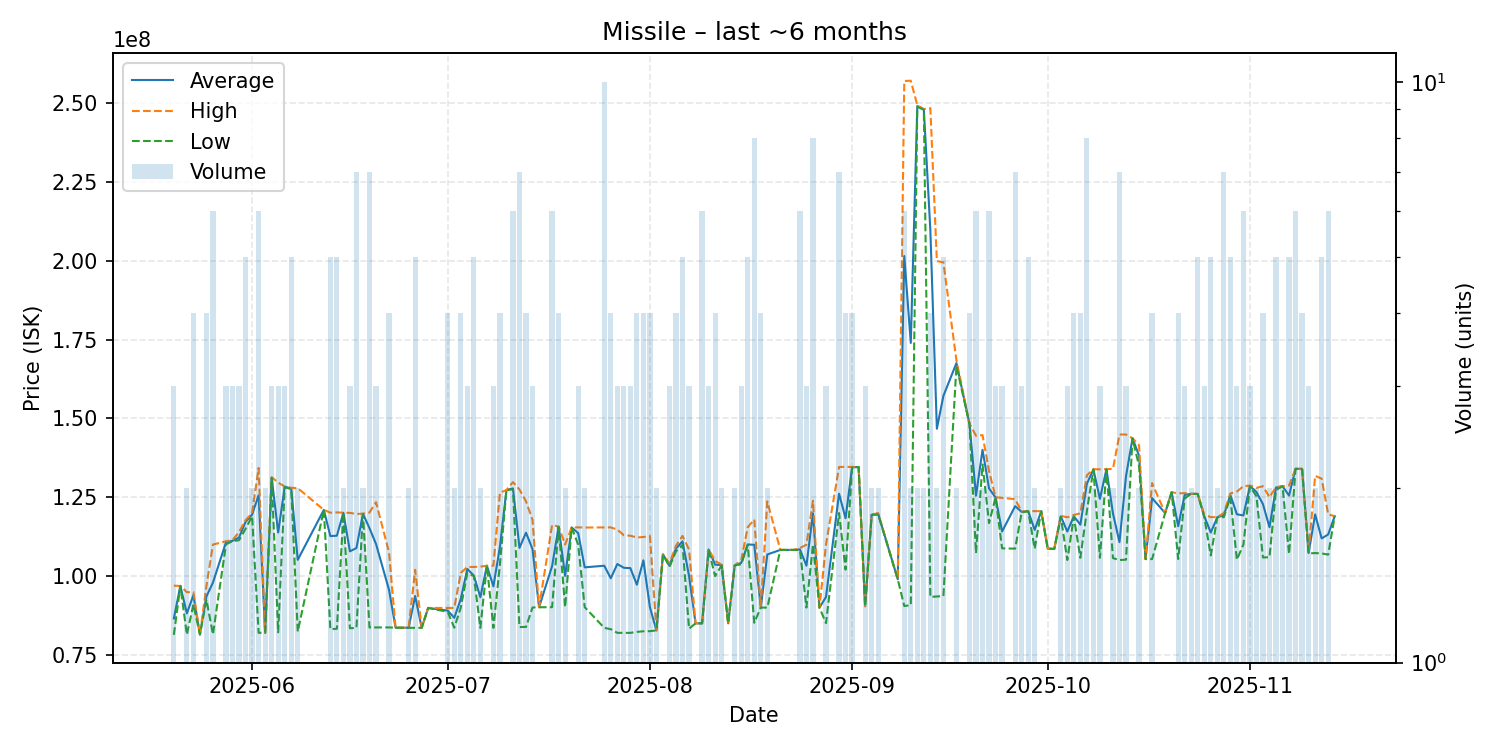

The file beside this chart, header and first rows:
date, average, highest, lowest, order_count, volume
2025-05-20, 86560000, 96960000, 81360000, 2, 3
2025-05-21, 96880000, 96880000, 96880000, 1, 1
2025-05-22, 88165000, 94890000, 81440000, 2, 2
2025-05-23, 93962500, 94950000, 91000000, 4, 4
2025-05-24, 81470000, 81470000, 81470000, 1, 1
2025-05-25, 93540000, 96890000, 92520000, 4, 4
2025-05-26, 97963333, 110000000, 81540000, 6, 6
2025-05-28, 110733333, 111050000, 110100000, 3, 3
2025-05-29, 111166667, 111400000, 111050000, 3, 3
2025-05-30, 112266667, 114000000, 111400000, 3, 3
2025-05-31, 117200000, 117700000, 115000000, 4, 5
2025-06-01, 119500000, 120000000, 119000000, 2, 2
2025-06-02, 125636667, 134300000, 82020000, 6, 6
2025-06-03, 82025000, 82030000, 82020000, 2, 2
2025-06-04, 131166667, 131400000, 131050000, 3, 3
2025-06-05, 113823333, 129650000, 82170000, 3, 3
2025-06-06, 128333333, 128400000, 128200000, 2, 3
2025-06-07, 127740000, 128000000, 127600000, 4, 5
2025-06-08, 105160000, 127900000, 82420000, 2, 2
2025-06-12, 121000000, 121000000, 121000000, 1, 1
2025-06-13, 112690000, 120100000, 83150000, 5, 5
2025-06-14, 112820000, 120200000, 83300000, 5, 5
2025-06-15, 120050000, 120100000, 120000000, 2, 2
2025-06-16, 107856667, 120050000, 83470000, 3, 3
2025-06-17, 108898571, 119700000, 83545000, 6, 7
2025-06-18, 119750000, 119800000, 119700000, 2, 2
2025-06-19, 115184286, 120150000, 83690000, 6, 7
2025-06-20, 110206667, 123450000, 83720000, 3, 3
2025-06-22, 95612500, 107500000, 83725000, 4, 4
2025-06-23, 83640000, 83640000, 83640000, 1, 1
2025-06-25, 83610000, 83630000, 83590000, 2, 2
2025-06-26, 93688000, 102000000, 83590000, 4, 5
2025-06-27, 83590000, 83590000, 83590000, 1, 1
2025-06-28, 89900000, 89900000, 89900000, 1, 1
2025-07-01, 89047500, 89900000, 88650000, 4, 4
2025-07-02, 86765000, 89900000, 83630000, 2, 2
2025-07-03, 92747500, 101000000, 90000000, 4, 4
2025-07-04, 102266667, 102900000, 101000000, 2, 3
2025-07-05, 100160000, 102900000, 100000000, 3, 5
2025-07-06, 93295000, 103000000, 83590000, 2, 2
2025-07-07, 103300000, 103300000, 103300000, 1, 1
2025-07-08, 96730000, 103300000, 83590000, 3, 3
2025-07-09, 109300000, 126400000, 103700000, 3, 4
2025-07-10, 127300000, 127300000, 127300000, 1, 1
2025-07-11, 127800000, 129800000, 127500000, 6, 6
2025-07-12, 108950000, 127450000, 83850000, 6, 7
2025-07-13, 113767500, 123700000, 83870000, 4, 4
2025-07-14, 108546667, 117800000, 90040000, 3, 3
2025-07-15, 90120000, 90120000, 90120000, 1, 1
2025-07-17, 103155000, 116200000, 90140000, 5, 6
2025-07-18, 115650000, 115700000, 115600000, 3, 4
2025-07-19, 100070000, 110000000, 90140000, 2, 2
2025-07-20, 115400000, 115400000, 115400000, 1, 1
2025-07-21, 113633333, 115450000, 110000000, 3, 3
2025-07-22, 102775000, 115400000, 90150000, 2, 2
2025-07-25, 103287000, 115450000, 83590000, 6, 10
2025-07-26, 99305000, 115450000, 83160000, 4, 4
2025-07-27, 103833333, 114750000, 82000000, 3, 3
2025-07-28, 102633333, 112950000, 82000000, 3, 3
2025-07-29, 102533333, 112800000, 82000000, 3, 3
... 99 more rows
